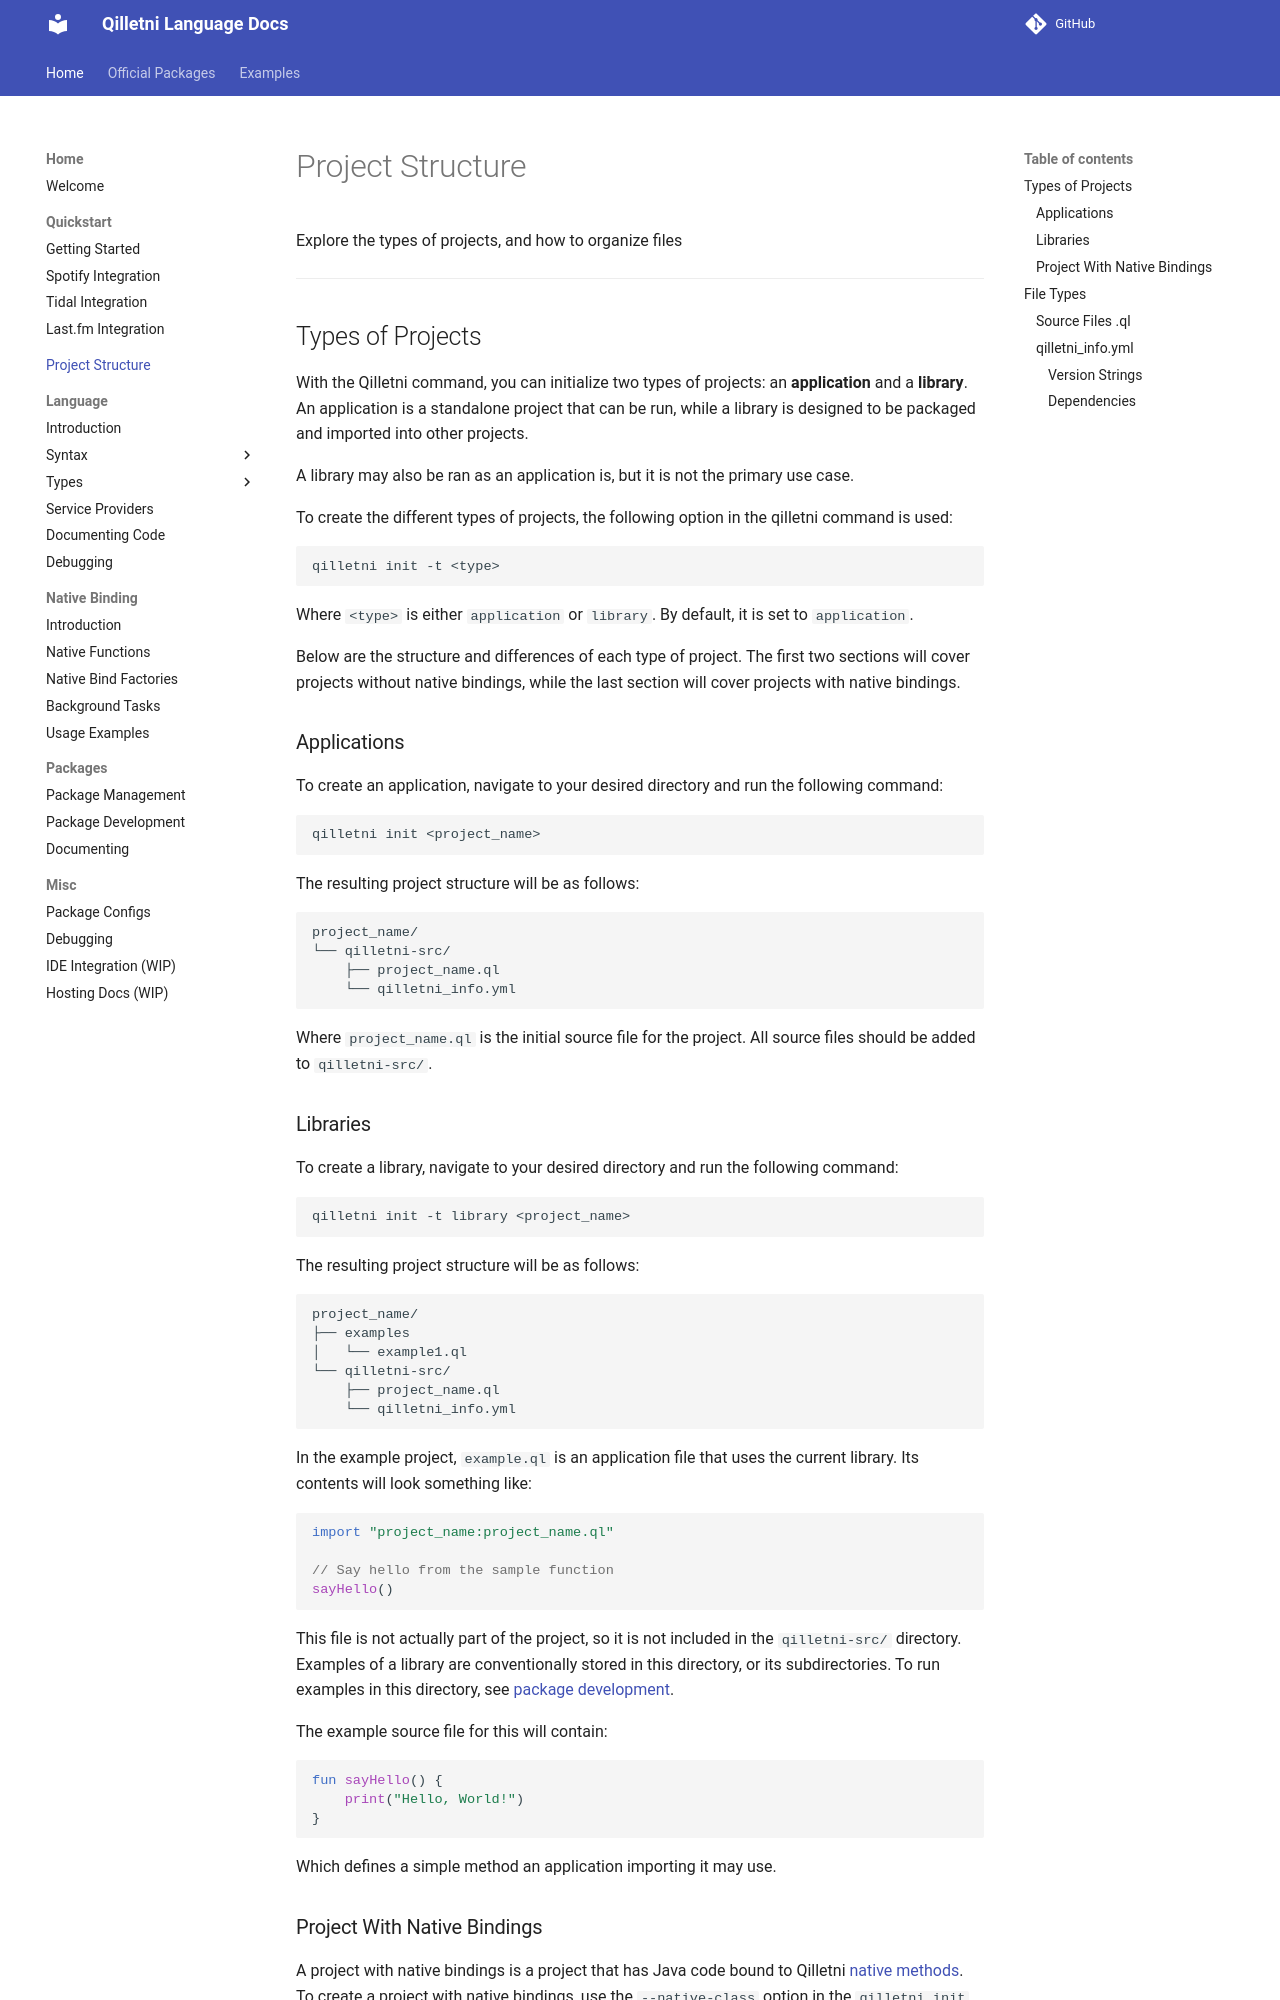

repository: Qilletni/QilletniDocs · page: project_structure/index.html · generator: mkdocs

# Project Structure

Explore the types of projects, and how to organize files

---

## Types of Projects

With the Qilletni command, you can initialize two types of projects: an **application** and a **library**. An application is a standalone project that can be run, while a library is designed to be packaged and imported into other projects.

A library may also be ran as an application is, but it is not the primary use case.

To create the different types of projects, the following option in the qilletni command is used:

```bash
qilletni init -t <type>
```

Where `<type>` is either `application` or `library`. By default, it is set to `application`.

Below are the structure and differences of each type of project. The first two sections will cover projects without native bindings, while the last section will cover projects with native bindings.

### Applications

To create an application, navigate to your desired directory and run the following command:

```bash
qilletni init <project_name>
```

The resulting project structure will be as follows:

```txt
project_name/
└── qilletni-src/
    ├── project_name.ql
    └── qilletni_info.yml
```

Where `project_name.ql` is the initial source file for the project. All source files should be added to `qilletni-src/`.

### Libraries

To create a library, navigate to your desired directory and run the following command:

```bash
qilletni init -t library <project_name>
```

The resulting project structure will be as follows:

```txt
project_name/
├── examples
│   └── example1.ql
└── qilletni-src/
    ├── project_name.ql
    └── qilletni_info.yml
```

In the example project, `example.ql` is an application file that uses the current library. Its contents will look something like:

```qilletni
import "project_name:project_name.ql"

// Say hello from the sample function
sayHello()
```

This file is not actually part of the project, so it is not included in the `qilletni-src/` directory. Examples of a library are conventionally stored in this directory, or its subdirectories.
To run examples in this directory, see [package development](/packages/package_development).

The example source file for this will contain:

```qilletni
fun sayHello() {
    print("Hello, World!")
}
```

Which defines a simple method an application importing it may use.
